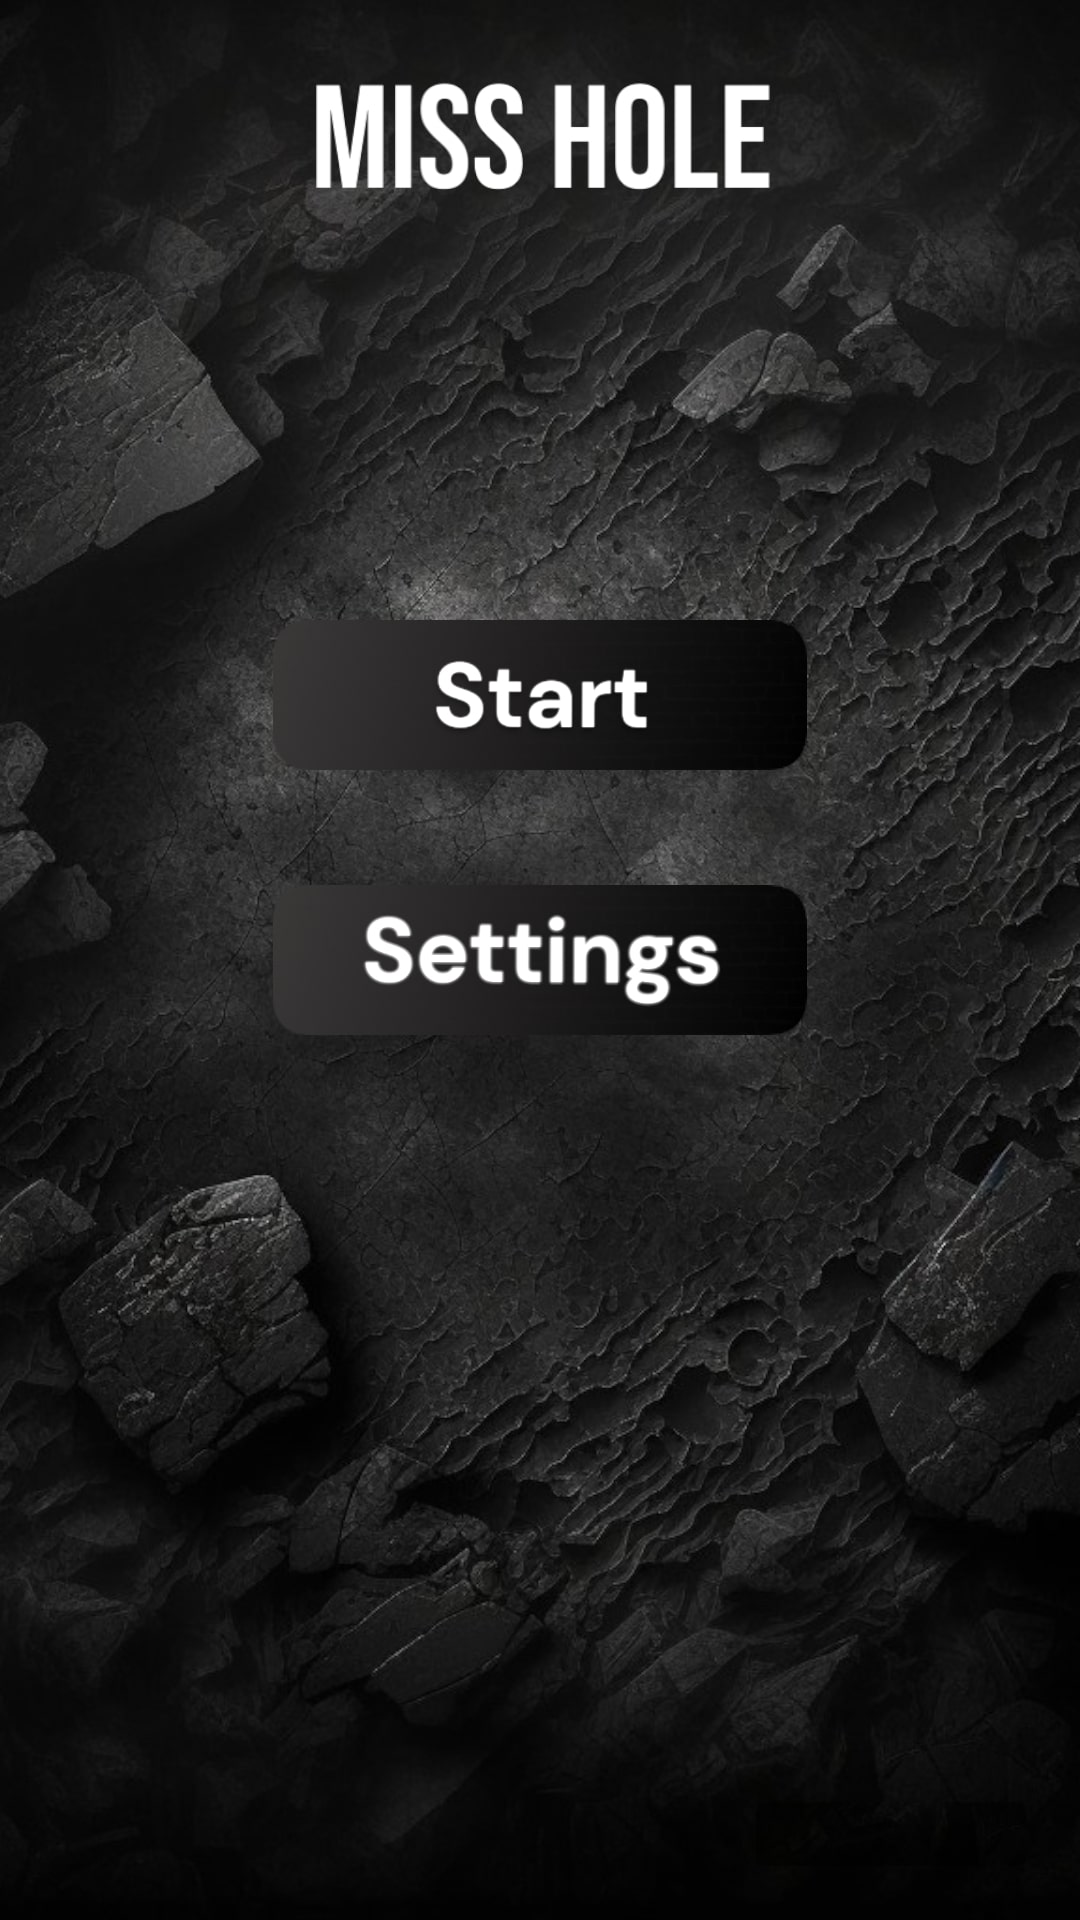

The Android layout XML behind this screen, and the referenced resources:
<!-- AndroidManifest.xml: application theme Theme.Lanky_dziury -->
<!-- res/layout/activity_main.xml -->
<androidx.constraintlayout.widget.ConstraintLayout xmlns:android="http://schemas.android.com/apk/res/android"
    xmlns:app="http://schemas.android.com/apk/res-auto"
    xmlns:tools="http://schemas.android.com/tools"
    android:background="@drawable/main_screen"
    android:layout_width="match_parent"
    android:layout_height="match_parent">

    <Button
        android:id="@+id/button1"
        android:layout_width="200dp"
        android:layout_height="58dp"
        android:layout_centerInParent="true"
        android:background="#00FFFFFF"
        android:text="Start"
        android:textColor="#00FFFFFF"
        app:iconTint="#00FFFFFF"
        app:layout_constraintBottom_toBottomOf="parent"
        app:layout_constraintEnd_toEndOf="parent"
        app:layout_constraintStart_toStartOf="parent"
        app:layout_constraintTop_toTopOf="parent"
        app:layout_constraintVertical_bias="0.349"
        app:rippleColor="#00FFFFFF"
        tools:ignore="TextContrastCheck" />

    <Button
        android:id="@+id/button2"
        android:layout_width="201dp"
        android:layout_height="55dp"
        android:background="#00FFFFFF"
        android:text="Settings"
        android:textColor="#00FFFFFF"
        app:layout_constraintBottom_toBottomOf="parent"
        app:layout_constraintEnd_toEndOf="parent"
        app:layout_constraintStart_toStartOf="parent"
        app:layout_constraintTop_toTopOf="parent"
        tools:ignore="TextContrastCheck" />

    

</androidx.constraintlayout.widget.ConstraintLayout>
<!-- resources referenced by this layout -->
<resources>
  <!-- drawable main_screen: jpg bitmap (drawable, 227406 bytes) -->
  <style name="Theme.Lanky_dziury" parent="Base.Theme.Lanky_dziury" />
  <style name="Base.Theme.Lanky_dziury" parent="Theme.Material3.DayNight.NoActionBar">
          
          <item name="android:windowFullscreen">true</item>
      </style>
</resources>
